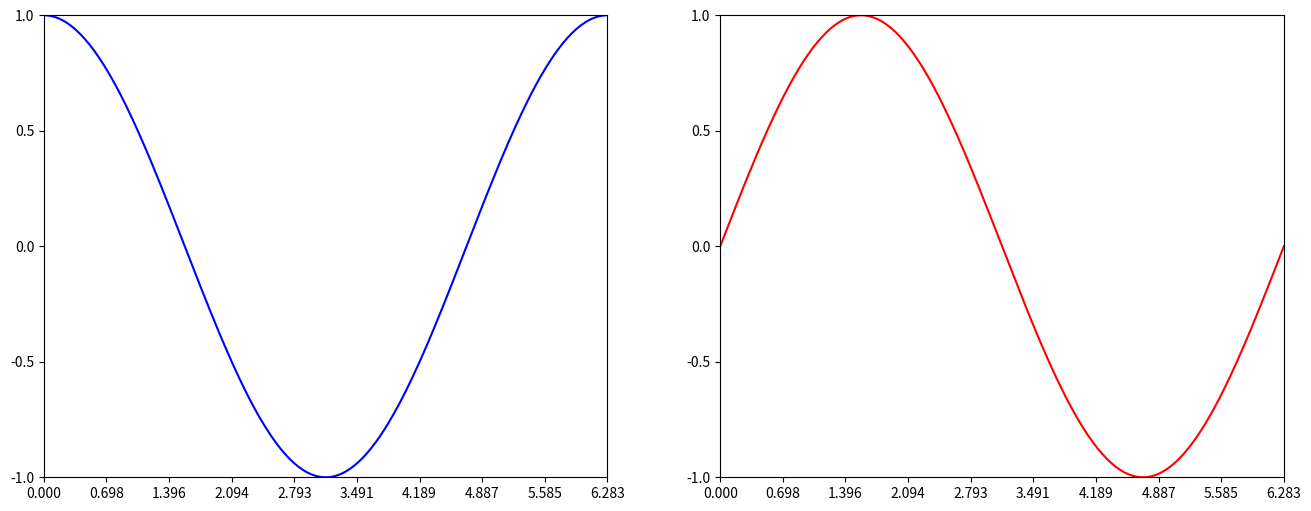
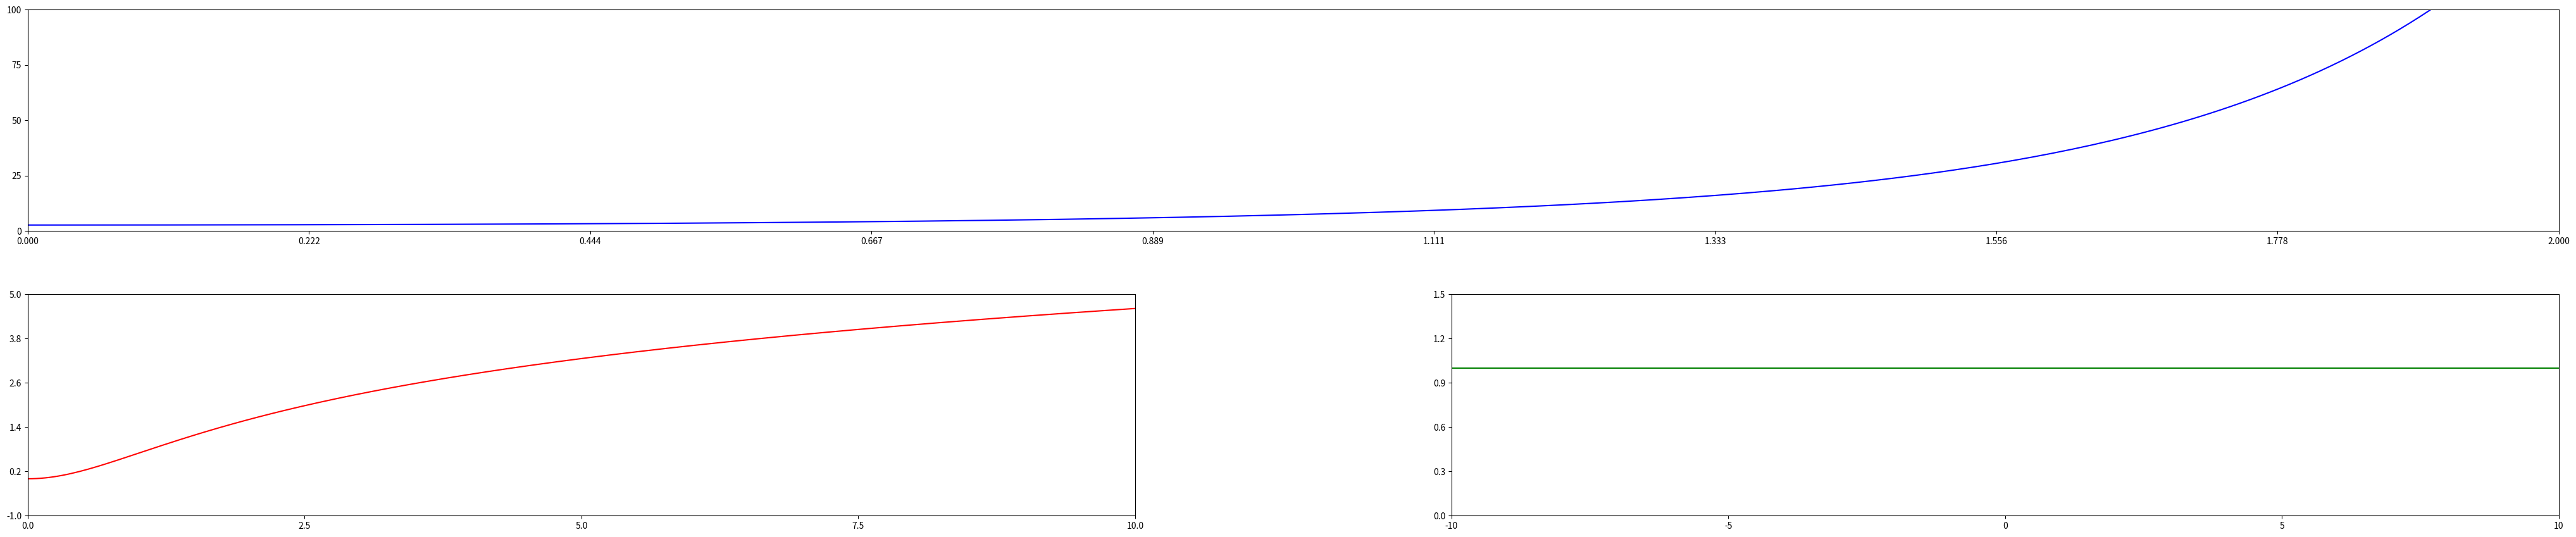

The matplotlib source for these figures, in order:
# 인공지능기초수학
# 소프트웨어학과 2018125084 임예랑
# 20200616 13주차 실습

import numpy as np
import matplotlib.pyplot as plt
from mpl_toolkits.mplot3d import Axes3D

def n1():
	plt.figure(figsize=(16, 6), dpi=80)
	# TODO
	plt.subplot(1,2,1)
	X = np.linspace(0, 2*np.pi, 256)
	C, S = np.cos(X), np.sin(X)
	plt.plot(X,C, color="blue")
	plt.xlim(0,2*np.pi)
	plt.xticks(np.linspace(0,2*np.pi, 10))
	plt.ylim(-1,1)
	plt.yticks(np.linspace(-1,1,5))

	plt.subplot(1,2,2)
	plt.plot(X,S, color="red")
	plt.xlim(0,2*np.pi)
	plt.xticks(np.linspace(0,2*np.pi, 10))
	plt.ylim(-1,1)
	plt.yticks(np.linspace(-1,1,5))

	plt.show()

def n2():
	fig = plt.figure(figsize=(50,10))

	# TODO
	plt.axes([.1, .55, .8, .35])
	X = np.linspace(0, 2, 256)
	f1 = np.exp((X**2)+1)
	plt.plot(X,f1, color="blue")
	plt.xlim(0,2)
	plt.xticks(np.linspace(0, 2, 10))
	plt.ylim(0,100)
	plt.yticks(np.linspace(0,100,5))

	plt.axes([.1, .1, .35, .35])
	X = np.linspace(0, 10, 256)
	f2 = np.log((X**2)+1)
	plt.plot(X,f2, color="red")
	plt.xlim(0,10)
	plt.xticks(np.linspace(0, 10, 5))
	plt.ylim(-1,5)
	plt.yticks(np.linspace(-1,5, 6))

	plt.axes([.55, .1, .35, .35])
	X = np.linspace(-10, 10, 256)
	f3 = np.ones(256)
	plt.plot(X, f3, color="green")
	plt.xlim(-10,10)
	plt.xticks(np.linspace(-10, 10, 5))
	plt.ylim(0,1.5)
	plt.yticks(np.linspace(0, 1.5, 6))

	plt.show()

	

def n3():
	fig = plt.figure()
	
	# TODO
	ax = Axes3D(fig)
	X = np.arange(-np.pi, np.pi, 0.25)
	Y = np.arange(-np.pi, np.pi, 0.25)
	X, Y = np.meshgrid(X, Y)
	R = X + X * Y
	Z = np.sin(R)
	ax.plot_surface(X, Y, Z, rstride=1, cstride=1, cmap=plt.cm.rainbow)
	ax.set_zlim(-1, 1)

	plt.show()


def main():
	n1()
	n2()
	n3()

if __name__ == '__main__':
	main()